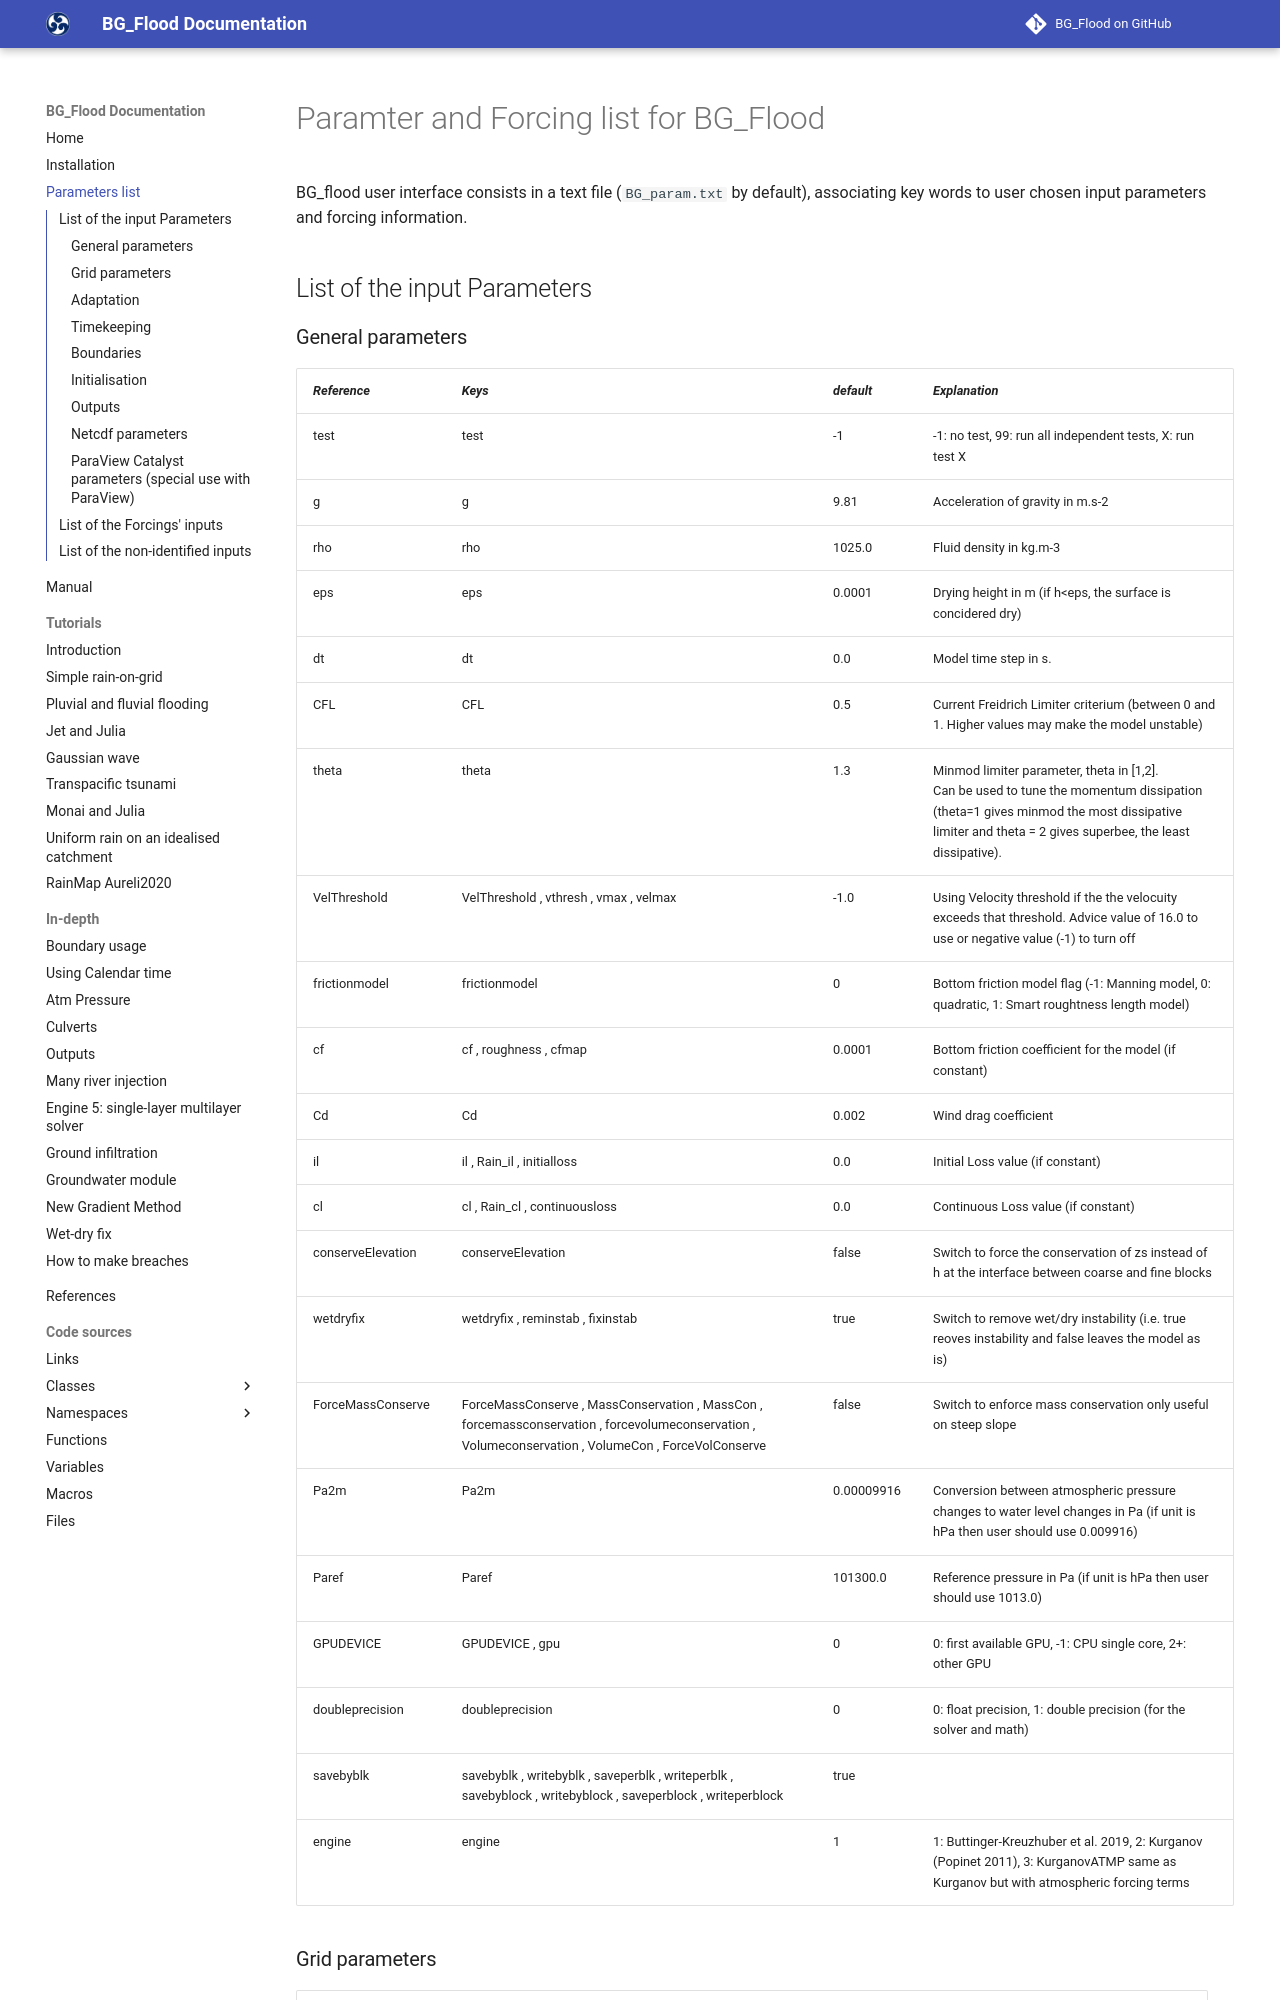

repository: CyprienBosserelle/BG_Flood · page: ParametersList-py/index.html · generator: mkdocs

# Paramter and Forcing list for BG_Flood

BG_flood user interface consists in a text file (`BG_param.txt` by default), associating key words to user chosen input parameters and forcing information.
## List of the input Parameters


### General parameters
|_Reference_|_Keys_|_default_|_Explanation_|
|---|---|---|---|
|test|test| -1|-1: no test, 99: run all independent tests, X: run test X|
|g|g| 9.81|Acceleration of gravity in m.s-2|
|rho|rho| 1025.0|Fluid density in kg.m-3|
|eps|eps| 0.0001|Drying height in m (if h<eps, the surface is concidered dry)|
|dt|dt| 0.0|Model time step in s.|
|CFL|CFL| 0.5|Current Freidrich Limiter criterium (between 0 and 1. Higher values may make the model unstable)|
|theta|theta| 1.3|Minmod limiter parameter, theta in [1,2]. <br>Can be used to tune the momentum dissipation (theta=1 gives minmod the most dissipative limiter and theta = 2 gives	superbee, the least dissipative).|
|VelThreshold| VelThreshold , vthresh , vmax , velmax | -1.0|Using Velocity threshold if the the velocuity exceeds that threshold. Advice value of 16.0 to use or negative value (-1) to turn off|
|frictionmodel|frictionmodel| 0|Bottom friction model flag (-1: Manning model, 0: quadratic, 1: Smart roughtness length model)|
|cf| cf , roughness , cfmap | 0.0001|Bottom friction coefficient for the model (if constant)|
|Cd|Cd| 0.002|Wind drag coefficient|
|il| il , Rain_il , initialloss | 0.0|Initial Loss value (if constant)|
|cl| cl , Rain_cl , continuousloss | 0.0|Continuous Loss value (if constant)|
|conserveElevation|conserveElevation| false|Switch to force the conservation of zs instead of h at the interface between coarse and fine blocks|
|wetdryfix| wetdryfix , reminstab , fixinstab | true|Switch to remove wet/dry instability (i.e. true reoves instability and false leaves the model as is)|
|ForceMassConserve| ForceMassConserve , MassConservation , MassCon , forcemassconservation , forcevolumeconservation , Volumeconservation , VolumeCon , ForceVolConserve | false|Switch to enforce mass conservation only useful on steep slope|
|Pa2m|Pa2m| 0.00009916|Conversion between atmospheric pressure changes to water level changes in Pa (if unit is hPa then user should use 0.009916)|
|Paref|Paref| 101300.0|Reference pressure in Pa (if unit is hPa then user should use 1013.0)|
|GPUDEVICE| GPUDEVICE , gpu | 0|0: first available GPU, -1: CPU single core, 2+: other GPU|
|doubleprecision|doubleprecision| 0|0: float precision, 1: double precision (for the solver and math)|
|savebyblk| savebyblk , writebyblk , saveperblk , writeperblk , savebyblock , writebyblock , saveperblock , writeperblock | true||
|engine|engine| 1|1: Buttinger-Kreuzhuber et al. 2019, 2: Kurganov (Popinet 2011), 3: KurganovATMP same as Kurganov but with atmospheric forcing terms |
